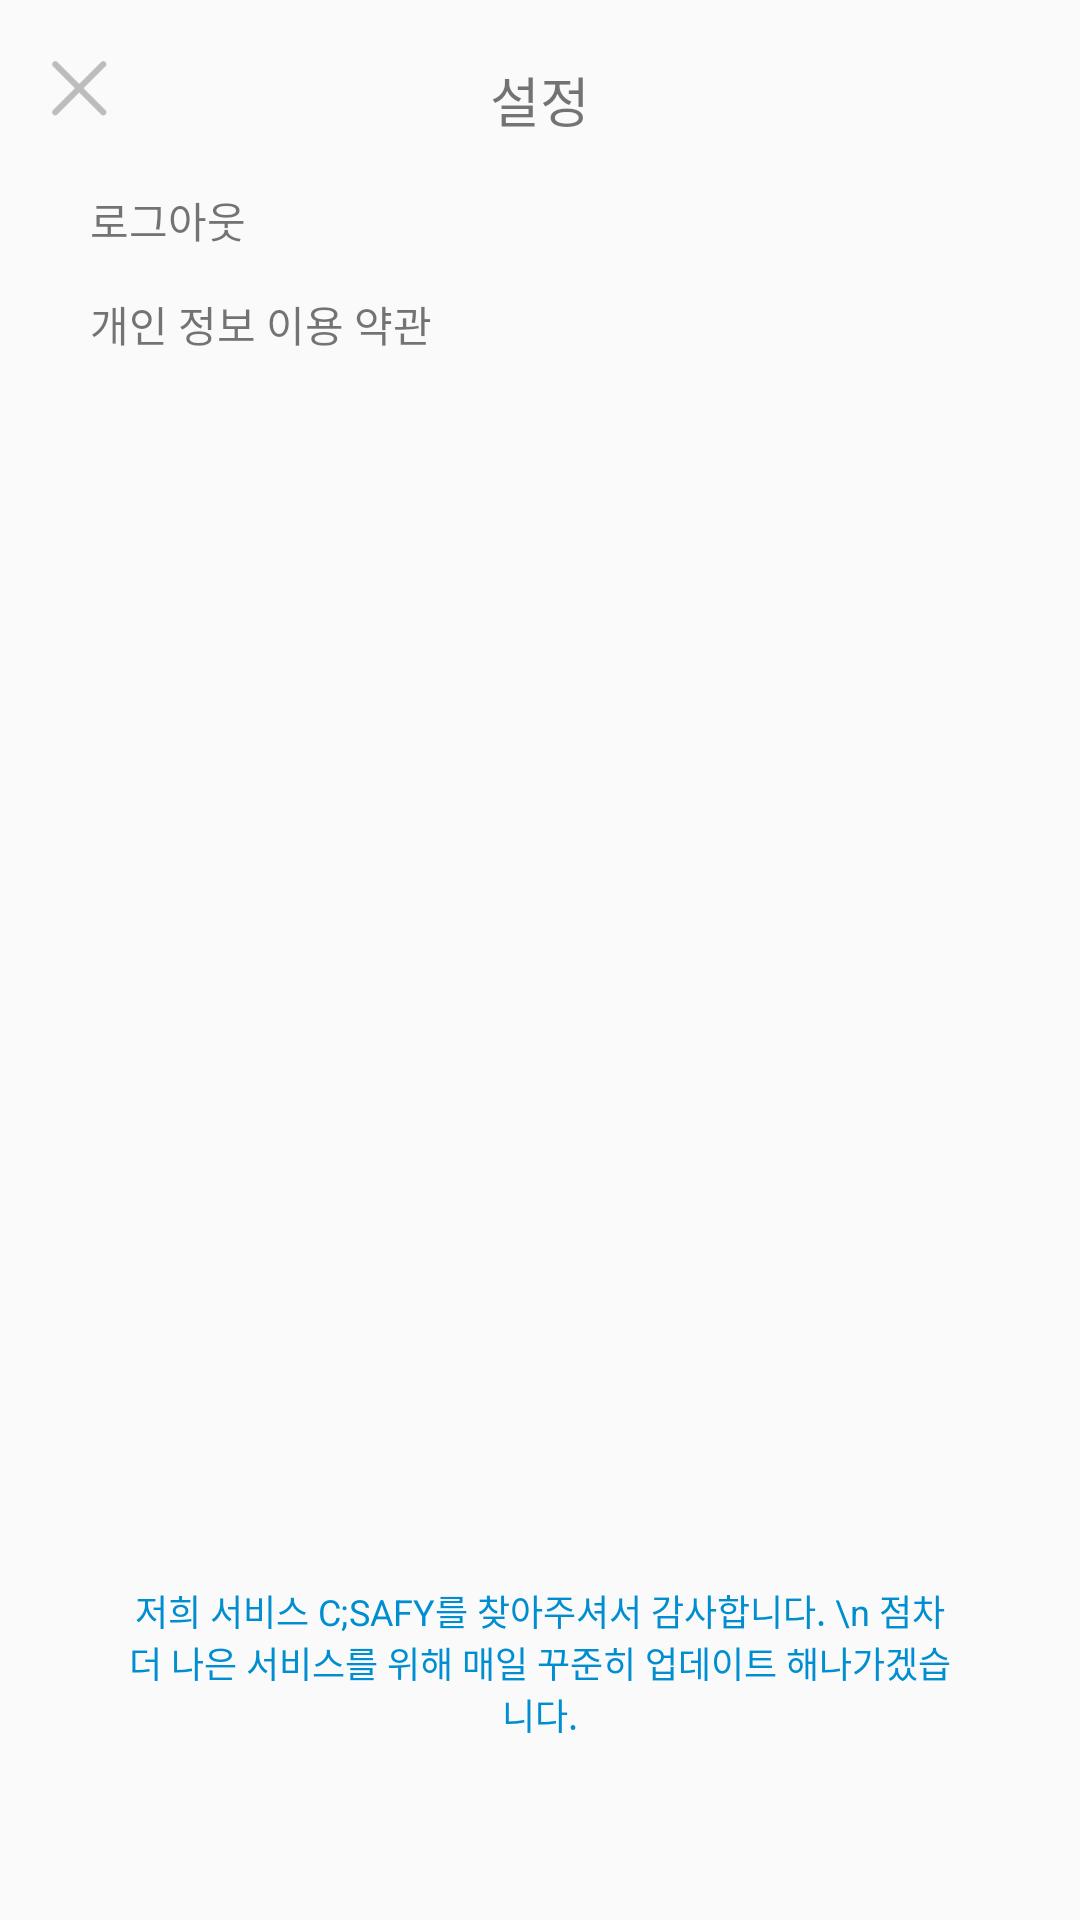

Write the Android layout XML for this screen, with the resource values it uses.
<!-- AndroidManifest.xml: application theme Theme.CSAFYandroid -->
<!-- res/layout/activity_setting.xml -->
<?xml version="1.0" encoding="utf-8"?>
<androidx.constraintlayout.widget.ConstraintLayout xmlns:android="http://schemas.android.com/apk/res/android"
    xmlns:app="http://schemas.android.com/apk/res-auto"
    xmlns:tools="http://schemas.android.com/tools"
    android:layout_width="match_parent"
    android:layout_height="match_parent"
    tools:context=".activity.SettingActivity">

    <ImageView
        android:id="@+id/btn_close"
        android:layout_width="wrap_content"
        android:layout_height="wrap_content"
        android:src="@drawable/join_btn_close"
        android:layout_marginTop="20dp"
        android:layout_marginLeft="17dp"
        app:layout_constraintTop_toTopOf="parent"
        app:layout_constraintLeft_toLeftOf="parent"

        android:layout_marginStart="17dp" />

    <TextView
        android:layout_width="wrap_content"
        android:layout_height="wrap_content"
        android:text="설정"
        android:textSize="18sp"
        android:layout_marginTop="20dp"
        app:layout_constraintTop_toTopOf="parent"
        app:layout_constraintStart_toStartOf="parent"
        app:layout_constraintEnd_toEndOf="parent"
        />

    <TextView
        android:id="@+id/tx_logout"
        android:layout_width="match_parent"
        android:layout_height="wrap_content"
        android:text="로그아웃"
        android:layout_marginTop="24dp"
        android:layout_marginHorizontal="30dp"
        android:textSize="14sp"
        app:layout_constraintTop_toBottomOf="@id/btn_close"
        app:layout_constraintStart_toStartOf="parent"
        app:layout_constraintEnd_toEndOf="parent"
        />

    <TextView
        android:id="@+id/tx_privacy"
        android:layout_width="match_parent"
        android:layout_height="wrap_content"
        android:layout_marginTop="14dp"
        app:layout_constraintTop_toBottomOf="@id/tx_logout"
        app:layout_constraintStart_toStartOf="parent"
        app:layout_constraintEnd_toEndOf="parent"
        android:layout_marginHorizontal="30dp"
        android:text="개인 정보 이용 약관"
        />

    <TextView
        android:id="@+id/tx_withdraw"
        android:layout_width="match_parent"
        android:layout_height="wrap_content"
        android:text=""
        android:layout_marginTop="14dp"
        android:layout_marginHorizontal="30dp"
        android:textSize="14sp"
        app:layout_constraintTop_toBottomOf="@id/tx_privacy"
        app:layout_constraintStart_toStartOf="parent"
        app:layout_constraintEnd_toEndOf="parent"
        />

    <TextView
        android:layout_width="match_parent"
        android:layout_height="wrap_content"
        android:text="저희 서비스 C;SAFY를 찾아주셔서 감사합니다. \n 점차 더 나은 서비스를 위해 매일 꾸준히 업데이트 해나가겠습니다."
        android:layout_marginHorizontal="40dp"
        android:gravity="center_horizontal"
        android:layout_marginBottom="60dp"
        android:textSize="12sp"
        android:textColor="@color/main_blue"
        app:layout_constraintStart_toStartOf="parent"
        app:layout_constraintEnd_toEndOf="parent"
        app:layout_constraintBottom_toBottomOf="parent"
        />

</androidx.constraintlayout.widget.ConstraintLayout>
<!-- resources referenced by this layout -->
<resources>
  <color name="main_blue">#008ed0</color>
  <!-- drawable join_btn_close: png bitmap (drawable-hdpi, 536 bytes) -->
  <style name="Theme.CSAFYandroid" parent="Theme.AppCompat.DayNight.DarkActionBar">
          
          <item name="colorPrimary">@color/main_blue</item>
          <item name="colorPrimaryVariant">@color/purple_700</item>
          <item name="colorOnPrimary">@color/white</item>
          
          <item name="colorSecondary">@color/teal_200</item>
          <item name="colorSecondaryVariant">@color/teal_700</item>
          <item name="colorOnSecondary">@color/black</item>
          
          <item name="android:statusBarColor" tools:targetApi="l">?attr/colorPrimaryVariant</item>
          
          
          <item name="windowNoTitle">true</item>
      </style>
  <color name="purple_700">#FF3700B3</color>
  <color name="white">#FFFFFFFF</color>
  <color name="teal_200">#FF03DAC5</color>
  <color name="teal_700">#FF018786</color>
  <color name="black">#FF000000</color>
</resources>
